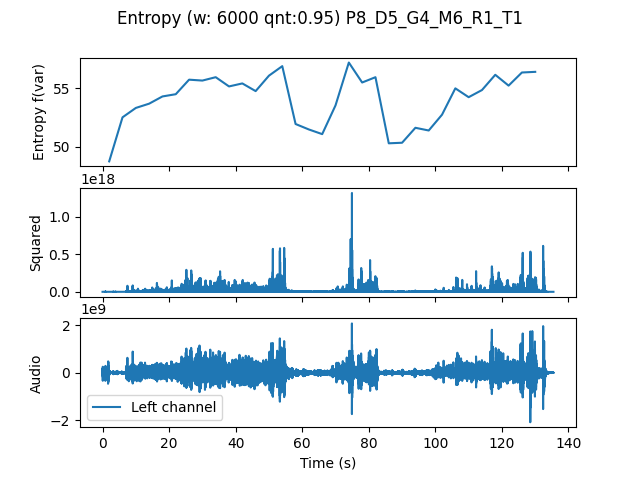

Source data for this figure (header and first rows):
, t0, var
0.0, 0.0, 48.77
4.0, 4.0, 52.53
8.0, 8.0, 53.33
12.0, 12.0, 53.69
16.0, 16.0, 54.31
20.0, 20.0, 54.5
24.0, 24.0, 55.74
28.0, 28.0, 55.67
32.0, 32.0, 55.95
36.0, 36.0, 55.16
40.0, 40.0, 55.42
44.0, 44.0, 54.77
48.0, 48.0, 56.08
52.0, 52.0, 56.9
56.0, 56.0, 51.96
60.0, 60.0, 51.49
64.0, 64.0, 51.09
68.0, 68.0, 53.55
72.0, 72.0, 57.2
76.0, 76.0, 55.5
80.0, 80.0, 55.95
84.0, 84.0, 50.31
88.0, 88.0, 50.36
92.0, 92.0, 51.64
96.0, 96.0, 51.4
100.0, 100.0, 52.75
104.0, 104.0, 55
108.0, 108.0, 54.25
112.0, 112.0, 54.86
116.0, 116.0, 56.16
120.0, 120.0, 55.23
124.0, 124.0, 56.35
128.0, 128.0, 56.41
